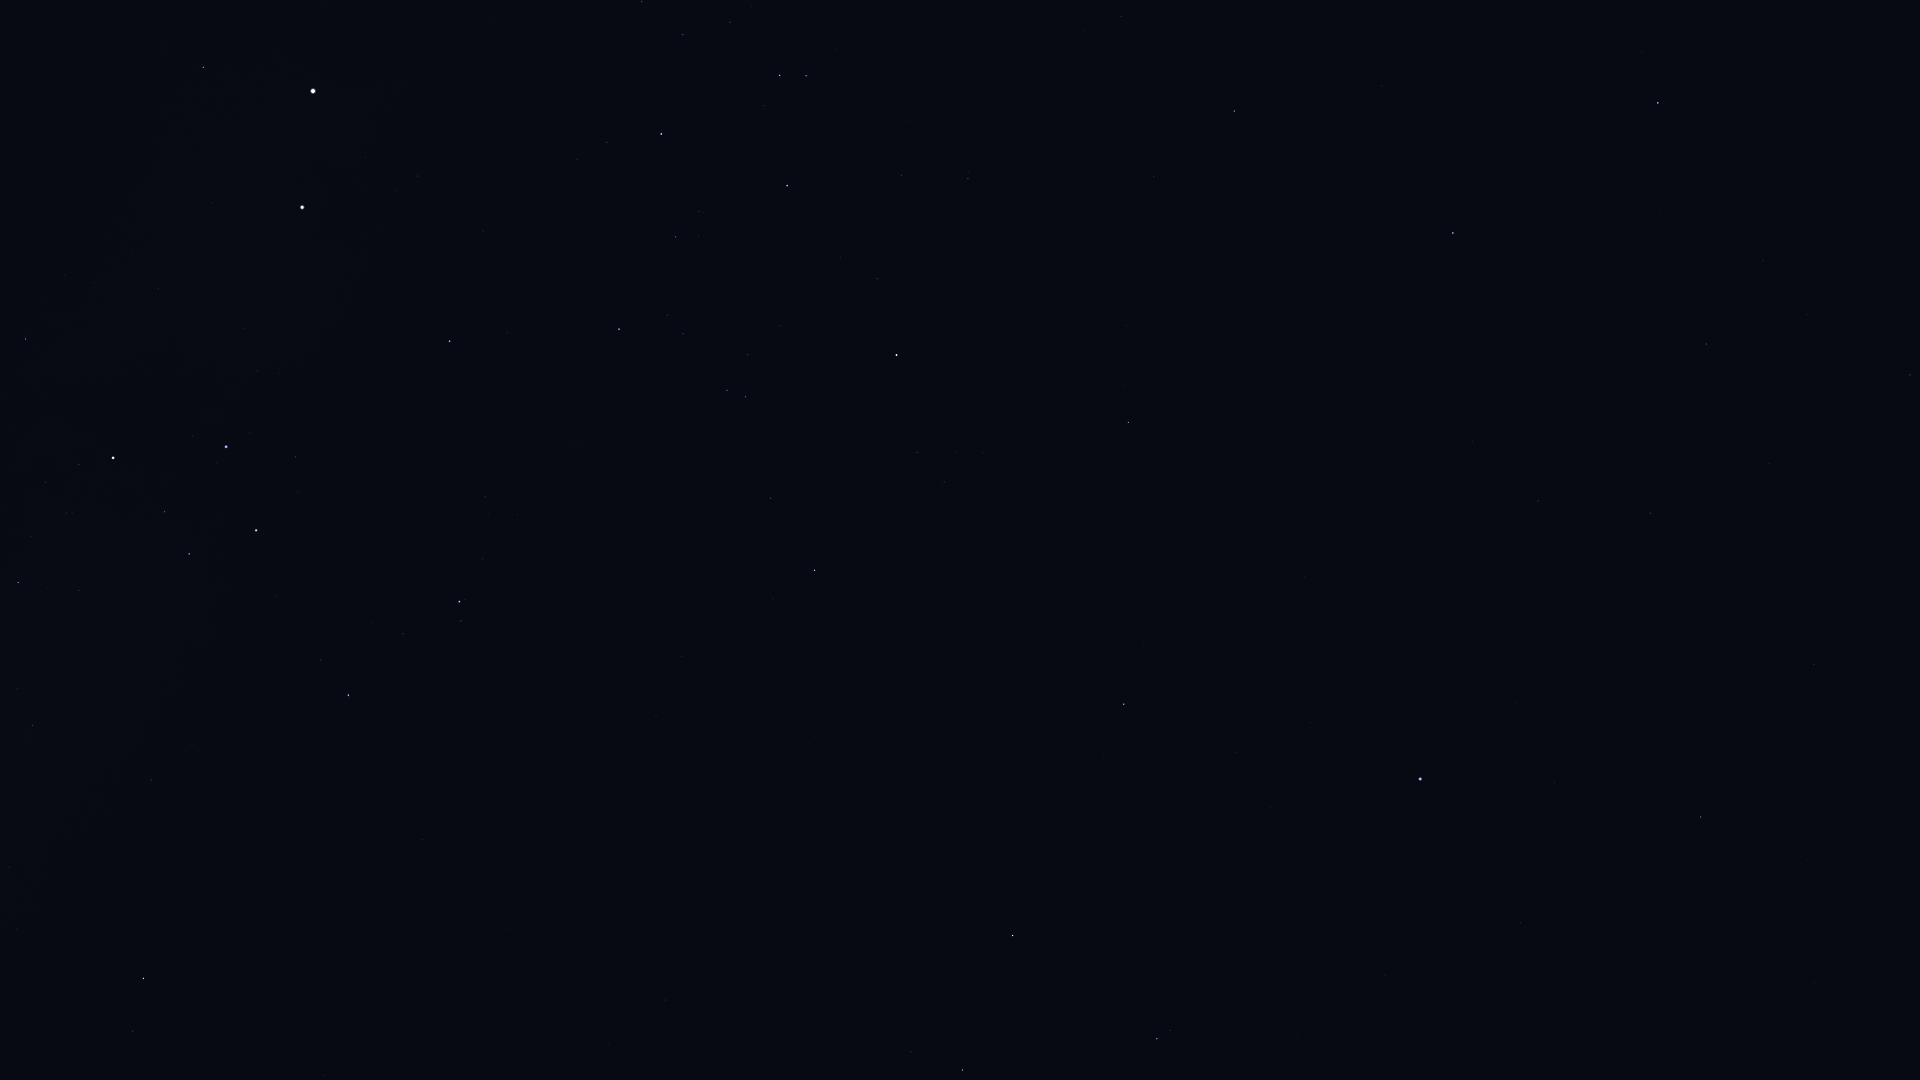

Data behind this chart, as committed beside it:
Star_ID, Name, X, Y
51986, HIP 51986, 133, 1031
52727, HIP 52727, 143, 978
54463, HIP 54463, 32, 725
56480, HIP 56480, 192, 744
56561, HIP 56561, 18, 583
57291, Uklun, 126, 638
57936, HIP 57936, 665, 1000
59196, HIP 59196, 348, 695
59199, Alchiba, 910, 1052
59747, Imai, 189, 554
60260, Ginan, 164, 512
60644, Tupã, 91, 446
60718, Acrux, 113, 458
60823, HIP 60823, 403, 634
60965, Algorab, 1157, 1039
61084, Gacrux, 256, 530
61174, HIP 61174, 1170, 1030
61359, Kraz, 1013, 936
62322, HIP 62322, 25, 339
62434, Mimosa, 226, 447
64166, HIP 64166, 1103, 757
64962, HIP 64962, 1124, 704
65109, HIP 65109, 814, 570
65474, Spica, 1420, 779
65936, HIP 65936, 771, 498
66047, Dofida, 588, 423
66249, Heze, 1701, 817
66657, HIP 66657, 450, 341
67464, HIP 67464, 746, 397
67472, HIP 67472, 727, 390
68282, HIP 68282, 683, 334
68520, HIP 68520, 1814, 664
68702, Hadar, 302, 207
68895, HIP 68895, 1128, 422
68933, Menkent, 896, 355
69415, HIP 69415, 1124, 384
69427, Kang, 1538, 501
69701, Syrma, 1650, 513
69974, Khambalia, 1472, 441
70306, HIP 70306, 1127, 326
70576, HIP 70576, 699, 211
70755, Elgafar, 1769, 464
71352, HIP 71352, 787, 186
71536, HIP 71536, 607, 142
71681, Toliman, 313, 91
71683, Rigil Kentaurus, 313, 91
71860, HIP 71860, 661, 134
71908, HIP 71908, 203, 67
72220, HIP 72220, 1910, 375
72339, Mönch, 1854, 351
72571, HIP 72571, 1154, 177
72622, Zubenelgenubi, 1453, 233
73714, Brachium, 1234, 111
74785, Zubeneschamali, 1658, 103
